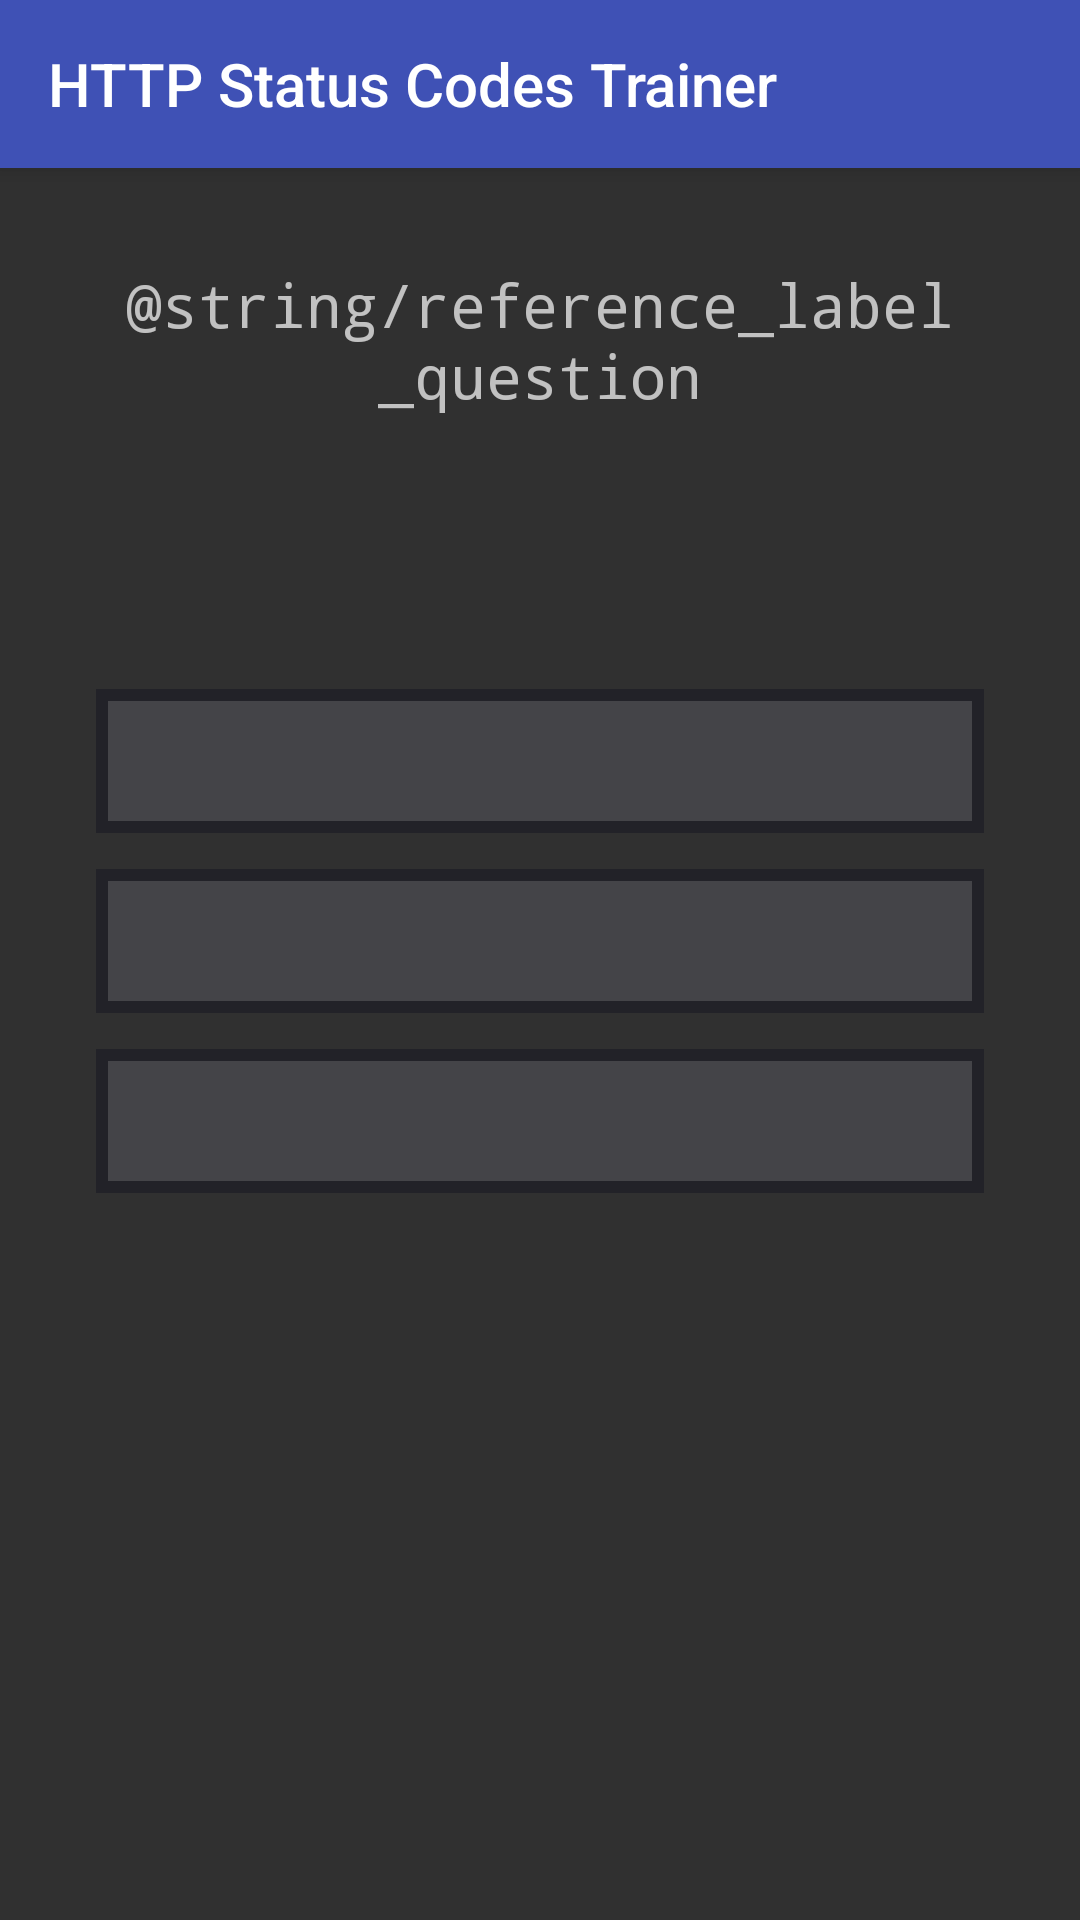

The Android layout XML behind this screen, and the referenced resources:
<!-- AndroidManifest.xml: application theme AppTheme -->
<!-- res/layout/activity_training.xml -->
<?xml version="1.0" encoding="utf-8"?>
<android.support.design.widget.CoordinatorLayout xmlns:android="http://schemas.android.com/apk/res/android"
    xmlns:app="http://schemas.android.com/apk/res-auto"
    xmlns:tools="http://schemas.android.com/tools"
    android:layout_width="match_parent"
    android:layout_height="match_parent"
    tools:context=".activities.training.TrainingActivity">

    <android.support.design.widget.AppBarLayout
        android:layout_width="match_parent"
        android:layout_height="wrap_content">

        <android.support.v7.widget.Toolbar
            android:id="@+id/toolbar"
            android:layout_width="match_parent"
            android:layout_height="wrap_content"
            android:elevation="4dp"
            app:layout_scrollFlags="scroll|enterAlways|snap"
            app:title="@string/app_name" />

    </android.support.design.widget.AppBarLayout>

    <ScrollView
        android:layout_width="match_parent"
        android:layout_height="match_parent"
        app:layout_behavior="@string/appbar_scrolling_view_behavior">

        <LinearLayout
            android:layout_width="match_parent"
            android:layout_height="wrap_content"
            android:orientation="vertical"
            android:padding="16dp">

            <TextView
                android:id="@+id/label_question"
                android:layout_width="match_parent"
                android:layout_height="wrap_content"
                android:gravity="center_horizontal"
                android:padding="16dp"
                android:text="@string/reference_label_question"
                android:textSize="20sp"
                android:typeface="monospace" />

            <TextView
                android:id="@+id/label_code"
                android:layout_width="match_parent"
                android:layout_height="wrap_content"
                android:gravity="center_horizontal"
                android:padding="8dp"
                android:textColor="@color/colorStatusCode"
                android:textSize="32sp"
                android:typeface="monospace"
                app:fontFamily="monospace"
                tools:text="404" />

            <LinearLayout
                android:layout_width="match_parent"
                android:layout_height="wrap_content"
                android:orientation="vertical"
                android:padding="16dp">

                <Button
                    android:id="@+id/btn_answer_0"
                    style="?android:attr/borderlessButtonStyle"
                    android:layout_width="match_parent"
                    android:layout_height="wrap_content"
                    android:layout_marginBottom="12dp"
                    android:background="@drawable/button_default"
                    android:onClick="clickAnswerButton"
                    android:textAllCaps="false"
                    android:textSize="16sp"
                    android:typeface="monospace"
                    tools:background="@drawable/button_correct"
                    tools:text="Not Found" />

                <Button
                    android:id="@+id/btn_answer_1"
                    style="?android:attr/borderlessButtonStyle"
                    android:layout_width="match_parent"
                    android:layout_height="wrap_content"
                    android:layout_marginBottom="12dp"
                    android:background="@drawable/button_default"
                    android:onClick="clickAnswerButton"
                    android:textAllCaps="false"
                    android:textSize="16sp"
                    android:typeface="monospace"
                    tools:background="@drawable/button_incorrect"
                    tools:text="Bad Request" />

                <Button
                    android:id="@+id/btn_answer_2"
                    style="?android:attr/borderlessButtonStyle"
                    android:layout_width="match_parent"
                    android:layout_height="wrap_content"
                    android:layout_marginBottom="12dp"
                    android:background="@drawable/button_default"
                    android:onClick="clickAnswerButton"
                    android:textAllCaps="false"
                    android:textSize="16sp"
                    android:typeface="monospace"
                    tools:text="I'm a teapot" />
            </LinearLayout>

            <TextView
                android:id="@+id/label_correct"
                android:layout_width="match_parent"
                android:layout_height="wrap_content"
                android:gravity="center"
                android:text="@string/training_correct"
                android:textColor="@color/colorCorrect"
                android:textSize="18sp"
                android:textStyle="bold"
                android:typeface="monospace"
                android:visibility="gone" />

            <TextView
                android:id="@+id/label_incorrect"
                android:layout_width="match_parent"
                android:layout_height="wrap_content"
                android:gravity="center"
                android:text="@string/training_incorrect"
                android:textColor="@color/colorIncorrect"
                android:textSize="18sp"
                android:textStyle="bold"
                android:typeface="monospace"
                android:visibility="gone"
                tools:visibility="visible" />

        </LinearLayout>

    </ScrollView>

</android.support.design.widget.CoordinatorLayout>
<!-- resources referenced by this layout -->
<resources>
  <color name="colorCorrect">#22BB00</color>
  <color name="colorIncorrect">#DD3355</color>
  <!-- drawable button_correct (drawable) -->
  <?xml version="1.0" encoding="utf-8"?>
  <selector xmlns:android="http://schemas.android.com/apk/res/android">
      <item>
          <shape android:shape="rectangle">
              <solid android:color="#444448" />
              <stroke android:width="4dp" android:color="@color/colorCorrect" />
          </shape>
      </item>
  </selector>
  <!-- drawable button_default (drawable) -->
  <?xml version="1.0" encoding="utf-8"?>
  <selector xmlns:android="http://schemas.android.com/apk/res/android">
      <item>
          <shape android:shape="rectangle">
              <solid android:color="#444448" />
              <stroke android:width="4dp" android:color="#222228" />
          </shape>
      </item>
  </selector>
  <!-- drawable button_incorrect (drawable) -->
  <?xml version="1.0" encoding="utf-8"?>
  <selector xmlns:android="http://schemas.android.com/apk/res/android">
      <item>
          <shape android:shape="rectangle">
              <solid android:color="#444448" />
              <stroke android:width="4dp" android:color="@color/colorIncorrect" />
          </shape>
      </item>
  </selector>
  <string name="app_name">HTTP Status Codes Trainer</string>
  <string name="training_correct">Correct!</string>
  <string name="training_incorrect">Incorrect!</string>
  <style name="AppTheme" parent="Theme.AppCompat.NoActionBar">
  
          <item name="colorPrimary">@color/colorPrimary</item>
          <item name="colorPrimaryDark">@color/colorPrimaryDark</item>
          <item name="colorAccent">@color/colorAccent</item>
  
          <item name="coordinatorLayoutStyle">@style/Widget.Support.CoordinatorLayout</item>
  
      </style>
  <color name="colorPrimary">#3F51B5</color>
  <color name="colorPrimaryDark">#303F9F</color>
  <color name="colorAccent">#FF4081</color>
</resources>
